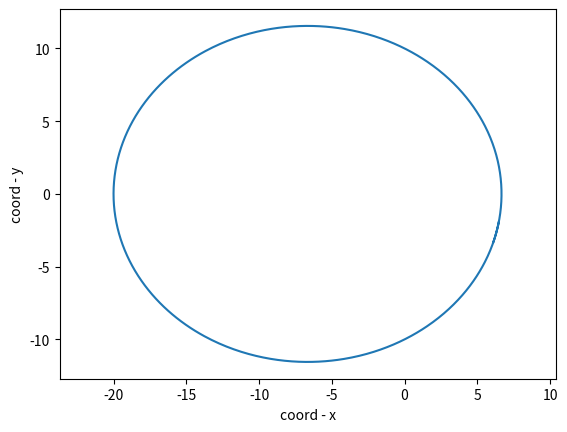

Source code (Python):
import matplotlib.pyplot as plt
import numpy as np

def ellips(p, e):
    f = np.arange(-0.5, 6 , 0.01)
    r = p / (1 + e * np.cos(f))
    x = r * np.cos(f)
    y = r * np.sin(f)

    plt.plot(x, y, label='ellips')
    plt.xlabel('coord - x')
    plt.ylabel('coord - y')
    plt.axis('equal')
    plt.savefig('pic_6.png')

ellips(10, 0.5)  
